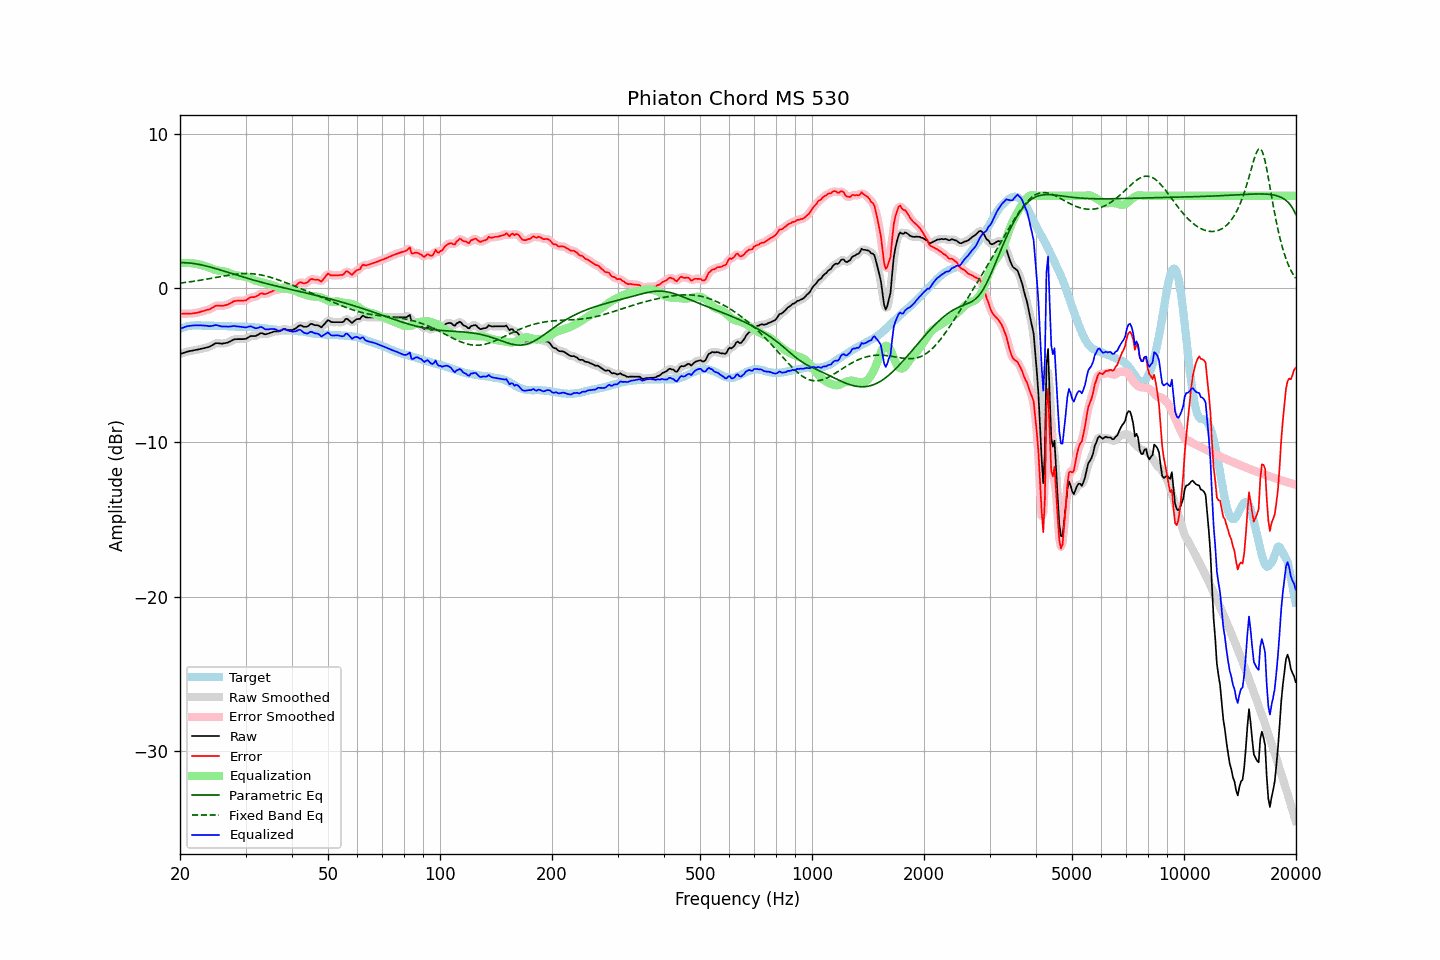

The file beside this chart, header and first rows:
frequency, raw, error, smoothed, error_smoothed, equalization, parametric_eq, fixed_band_eq, equalized_raw, equalized_smoothed, target
20.00, -4.26, -1.64, -4.27, -1.64, 1.63, 1.66, 0.34, -2.63, -2.63, -2.63
20.20, -4.23, -1.65, -4.23, -1.64, 1.64, 1.66, 0.35, -2.59, -2.59, -2.59
20.40, -4.19, -1.65, -4.19, -1.64, 1.65, 1.66, 0.36, -2.55, -2.55, -2.55
20.61, -4.17, -1.64, -4.16, -1.64, 1.65, 1.66, 0.38, -2.52, -2.51, -2.53
20.81, -4.12, -1.64, -4.13, -1.64, 1.65, 1.66, 0.39, -2.48, -2.48, -2.49
21.02, -4.09, -1.65, -4.10, -1.64, 1.65, 1.65, 0.40, -2.45, -2.45, -2.45
21.23, -4.07, -1.64, -4.07, -1.64, 1.64, 1.64, 0.42, -2.43, -2.43, -2.44
21.44, -4.05, -1.64, -4.05, -1.63, 1.63, 1.63, 0.43, -2.42, -2.42, -2.42
21.66, -4.04, -1.63, -4.03, -1.62, 1.62, 1.62, 0.45, -2.41, -2.41, -2.41
21.87, -4.01, -1.61, -4.01, -1.61, 1.61, 1.60, 0.46, -2.41, -2.41, -2.41
22.09, -3.99, -1.60, -4.00, -1.60, 1.59, 1.59, 0.48, -2.40, -2.40, -2.40
22.31, -3.97, -1.58, -3.97, -1.58, 1.57, 1.57, 0.49, -2.40, -2.40, -2.40
22.54, -3.96, -1.56, -3.95, -1.55, 1.55, 1.55, 0.51, -2.41, -2.40, -2.40
22.76, -3.92, -1.51, -3.93, -1.52, 1.52, 1.53, 0.53, -2.40, -2.41, -2.41
22.99, -3.90, -1.48, -3.91, -1.49, 1.50, 1.50, 0.55, -2.41, -2.41, -2.42
23.22, -3.88, -1.46, -3.88, -1.46, 1.47, 1.48, 0.56, -2.42, -2.41, -2.42
23.45, -3.85, -1.42, -3.86, -1.43, 1.43, 1.46, 0.58, -2.42, -2.43, -2.43
23.69, -3.83, -1.39, -3.83, -1.40, 1.39, 1.43, 0.60, -2.44, -2.44, -2.43
23.92, -3.80, -1.37, -3.80, -1.37, 1.34, 1.40, 0.62, -2.46, -2.45, -2.43
24.16, -3.75, -1.33, -3.75, -1.33, 1.30, 1.37, 0.64, -2.45, -2.45, -2.42
24.40, -3.69, -1.27, -3.69, -1.27, 1.26, 1.34, 0.66, -2.44, -2.44, -2.42
24.65, -3.64, -1.20, -3.63, -1.20, 1.22, 1.31, 0.68, -2.41, -2.41, -2.43
24.89, -3.57, -1.14, -3.58, -1.15, 1.19, 1.28, 0.70, -2.38, -2.40, -2.43
25.14, -3.55, -1.12, -3.56, -1.13, 1.16, 1.25, 0.72, -2.39, -2.40, -2.43
25.39, -3.56, -1.13, -3.56, -1.12, 1.14, 1.22, 0.74, -2.42, -2.42, -2.43
25.65, -3.57, -1.13, -3.58, -1.13, 1.13, 1.19, 0.76, -2.45, -2.45, -2.44
25.91, -3.59, -1.14, -3.58, -1.13, 1.12, 1.16, 0.78, -2.48, -2.47, -2.46
26.16, -3.57, -1.12, -3.58, -1.12, 1.10, 1.13, 0.80, -2.47, -2.47, -2.46
26.43, -3.56, -1.10, -3.56, -1.10, 1.08, 1.09, 0.81, -2.47, -2.48, -2.46
26.69, -3.53, -1.08, -3.53, -1.07, 1.06, 1.06, 0.83, -2.48, -2.48, -2.46
26.96, -3.51, -1.04, -3.50, -1.04, 1.02, 1.03, 0.85, -2.49, -2.48, -2.47
27.23, -3.46, -0.99, -3.46, -0.99, 0.98, 0.99, 0.87, -2.48, -2.48, -2.47
27.50, -3.41, -0.94, -3.40, -0.93, 0.93, 0.96, 0.88, -2.47, -2.47, -2.47
27.77, -3.34, -0.86, -3.35, -0.87, 0.89, 0.93, 0.90, -2.45, -2.46, -2.48
28.05, -3.30, -0.82, -3.32, -0.83, 0.86, 0.90, 0.91, -2.44, -2.46, -2.48
28.33, -3.30, -0.81, -3.30, -0.81, 0.84, 0.86, 0.92, -2.47, -2.46, -2.49
28.62, -3.29, -0.80, -3.29, -0.80, 0.82, 0.83, 0.93, -2.47, -2.47, -2.49
28.90, -3.29, -0.80, -3.30, -0.80, 0.81, 0.80, 0.94, -2.49, -2.49, -2.49
29.19, -3.29, -0.80, -3.29, -0.80, 0.79, 0.77, 0.95, -2.50, -2.50, -2.49
29.48, -3.29, -0.81, -3.30, -0.81, 0.78, 0.74, 0.95, -2.52, -2.52, -2.49
29.78, -3.28, -0.79, -3.29, -0.80, 0.76, 0.71, 0.96, -2.53, -2.53, -2.50
30.08, -3.27, -0.79, -3.26, -0.77, 0.74, 0.67, 0.96, -2.54, -2.53, -2.49
30.38, -3.22, -0.71, -3.21, -0.71, 0.71, 0.64, 0.96, -2.51, -2.50, -2.51
30.68, -3.15, -0.65, -3.16, -0.65, 0.68, 0.61, 0.96, -2.48, -2.48, -2.51
30.99, -3.10, -0.58, -3.11, -0.60, 0.64, 0.58, 0.95, -2.46, -2.48, -2.52
31.30, -3.09, -0.57, -3.10, -0.58, 0.59, 0.55, 0.94, -2.51, -2.51, -2.52
31.61, -3.09, -0.57, -3.09, -0.56, 0.54, 0.52, 0.93, -2.55, -2.55, -2.52
31.93, -3.09, -0.55, -3.08, -0.54, 0.50, 0.50, 0.92, -2.60, -2.58, -2.54
32.24, -3.04, -0.49, -3.04, -0.49, 0.46, 0.47, 0.91, -2.58, -2.57, -2.56
32.57, -2.99, -0.43, -2.98, -0.42, 0.44, 0.44, 0.89, -2.55, -2.54, -2.56
32.89, -2.91, -0.35, -2.94, -0.36, 0.41, 0.41, 0.87, -2.50, -2.52, -2.57
33.22, -2.91, -0.33, -2.93, -0.35, 0.39, 0.38, 0.85, -2.53, -2.54, -2.59
33.55, -2.96, -0.36, -2.95, -0.35, 0.36, 0.36, 0.83, -2.60, -2.59, -2.59
33.89, -2.98, -0.37, -2.97, -0.36, 0.33, 0.33, 0.81, -2.66, -2.64, -2.61
34.23, -2.96, -0.35, -2.96, -0.34, 0.30, 0.30, 0.78, -2.66, -2.66, -2.61
34.57, -2.93, -0.30, -2.94, -0.30, 0.27, 0.28, 0.75, -2.66, -2.66, -2.64
34.92, -2.90, -0.25, -2.90, -0.25, 0.25, 0.25, 0.72, -2.64, -2.65, -2.65
35.27, -2.87, -0.21, -2.86, -0.20, 0.22, 0.22, 0.69, -2.64, -2.64, -2.65
35.62, -2.83, -0.15, -2.83, -0.16, 0.19, 0.20, 0.66, -2.64, -2.64, -2.67
35.97, -2.79, -0.11, -2.80, -0.13, 0.14, 0.17, 0.62, -2.65, -2.66, -2.68
... 635 more rows
